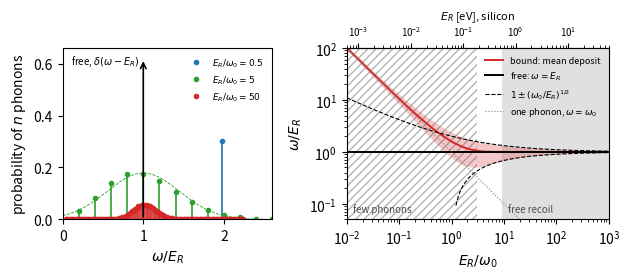

This chart was generated by the following Python code: (Note: this script raises an exception after producing the figure.)
"""Limit box 'Elastic nuclear recoil' (Sect. 1.3): free-recoil response delta(omega - E_R) against a nucleus bound in a
harmonic (Einstein) potential, as a function of E_R/omega_0 for silicon. Output: tex/figures/ch01/limit1_nuclear.pdf.

Model [KL] Y. Kahn and T. Lin, Rep. Prog. Phys. 85, 066901 (2022), arXiv:2108.03239, Sect. IV A:
  single nucleus in V(r) = (1/2) M omega_0^2 r^2, Eq. (80), at zero temperature. The probability of exciting
  n quanta (phonons) after a momentum transfer q is Poisson, Eq. (90):
      |f(n, q)|^2 = exp(-nbar) nbar^n / n!,   nbar = q^2/(2 M omega_0) = E_R/omega_0,   Eq. (91),
  so the deposited energy omega = n omega_0 has mean E_R (exactly) and rms width (E_R omega_0)^(1/2).
  omega_0 = 60 meV, "a typical phonon energy for silicon" [KL, below Eq. (80)].
Free nucleus: omega = q^2/2M = E_R, a delta function [KL Eq. (78); Lin, arXiv:1904.07915, Eqs. (77), (78)].
Panel (b) plots, against nbar, the mean and rms of the deposit among scatterings that excite the lattice (n >= 1):
  <omega | n>=1> = E_R/(1 - e^-nbar),  <omega^2 | n>=1> = omega_0^2 (nbar + nbar^2)/(1 - e^-nbar).
Shading (stated in the caption): free formula holds where the rms width is below a third of E_R, i.e.
  E_R >= 9 omega_0 = 0.54 eV; single- and few-phonon regime E_R <= 3 omega_0, where n <= 3 carries most weight.
"""
import os
import numpy as np
from scipy.stats import poisson
import matplotlib
matplotlib.use("Agg")
import matplotlib.pyplot as plt

OMEGA0 = 0.060                     # eV [KL, below Eq. (80)]
X_FREE = 9.0                       # E_R/omega_0 at which rms/E_R = 1/3
X_FEW = 3.0

fig, (ax1, ax2) = plt.subplots(1, 2, figsize=(6.4, 2.9), gridspec_kw={"width_ratios": [1, 1.25]})

# (a) spectra at three values of E_R/omega_0
for nbar, col, off in [(0.5, "C0", -0.02), (5.0, "C2", 0.0), (50.0, "C3", 0.02)]:
    n = np.arange(0, int(nbar + 8 * np.sqrt(nbar) + 6))
    w = poisson.pmf(n, nbar)
    x = n / nbar                   # omega/E_R
    m = n >= 1
    ax1.vlines(x[m] + off, 0, w[m], color=col, lw=1.2)
    ax1.plot(x[m] + off, w[m], "o", color=col, ms=3,
             label=rf"$E_R/\omega_0 = {nbar:g}$")
    if nbar >= 5:
        xs = np.linspace(0, 2.5, 400)
        sig = np.sqrt(1 / nbar)    # rms of omega/E_R
        ax1.plot(xs, np.exp(-(xs - 1)**2 / (2 * sig**2)) / (np.sqrt(2 * np.pi) * sig * nbar), color=col, lw=0.6, ls="--")
    print(f"nbar = {nbar}: P(n=0) = {np.exp(-nbar):.3g}, P(n=1) = {w[1]:.3g}, rms/E_R = {np.sqrt(1 / nbar):.3f}")
ax1.annotate("", xy=(1, 0.62), xytext=(1, 0), arrowprops=dict(arrowstyle="->", color="k", lw=1.2))
ax1.text(0.96, 0.6, r"free, $\delta(\omega - E_R)$", fontsize=7, ha="right")
ax1.set_xlim(0, 2.6)
ax1.set_ylim(0, 0.66)
ax1.set_xlabel(r"$\omega/E_R$")
ax1.set_ylabel(r"probability of $n$ phonons")
ax1.legend(fontsize=6.5, frameon=False, loc="upper right")

# (b) mean and rms of the deposit, given that the lattice is excited, against E_R/omega_0
nb = np.logspace(-2, 3, 500)
p1 = 1 - np.exp(-nb)
mean = 1 / p1                                         # <omega>/E_R
rms = np.sqrt((nb + nb**2) / p1 / nb**2 - mean**2)    # rms of omega/E_R
ax2.axvspan(X_FREE, nb[-1], color="0.88", lw=0)
ax2.axvspan(nb[0], X_FEW, facecolor="none", edgecolor="0.7", hatch="////", lw=0)
ax2.fill_between(nb, np.maximum(mean - rms, 1e-3), mean + rms, color="C3", alpha=0.25, lw=0)
ax2.loglog(nb, mean, "C3", lw=1.4, label="bound: mean deposit")
ax2.loglog(nb, np.ones_like(nb), "k", lw=1.4, label=r"free: $\omega = E_R$")
ax2.loglog(nb, 1 + np.sqrt(1 / nb), "k", lw=0.8, ls="--", label=r"$1 \pm (\omega_0/E_R)^{1/2}$")
ax2.loglog(nb[nb > 1.2], 1 - np.sqrt(1 / nb[nb > 1.2]), "k", lw=0.8, ls="--")
ax2.loglog(nb, 1 / nb, color="0.5", lw=0.8, ls=":", label=r"one phonon, $\omega = \omega_0$")
ax2.set_xlim(nb[0], nb[-1])
ax2.set_ylim(0.05, 100)
ax2.set_xlabel(r"$E_R/\omega_0$")
ax2.set_ylabel(r"$\omega/E_R$")
ax2.text(1.3e-2, 0.07, "few phonons", fontsize=7, color="0.3")
ax2.text(12, 0.07, "free recoil", fontsize=7, color="0.3")
ax2.legend(fontsize=6.5, frameon=False, loc="upper right")
top = ax2.secondary_xaxis("top", functions=(lambda x: x * OMEGA0, lambda e: e / OMEGA0))
top.set_xlabel(r"$E_R$ [eV], silicon", fontsize=8)
top.tick_params(labelsize=7)
print(f"free region E_R >= {X_FREE * OMEGA0:.2f} eV; few-phonon E_R <= {X_FEW * OMEGA0:.2f} eV")
fig.tight_layout()
out = os.path.join(os.path.dirname(os.path.abspath(__file__)), "..", "..", "tex", "figures", "ch01", "limit1_nuclear.pdf")
fig.savefig(out)
print("wrote", os.path.normpath(out))
